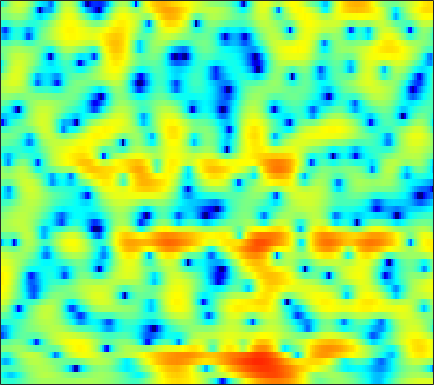

The table this chart was drawn from, first rows:
-2.9741, -3.3623, -3.8071, -4.1092, -4.2073, -4.1323, -3.8564, -3.5315, -2.984, -2.3595, -1.7232, -1.2529, -0.66814, -0.1396, 0.21018, 0.61906, 0.9607, 1.1713, 1.3876, 1.5441, 1.6344, 1.6689, 1.6857, 1.6579
-4.45, -5.409, -6.755, -7.976, -8.572, -8.607, -7.745, -6.75, -5.283, -3.866, -2.591, -1.745, -0.7577, 0.07869, 0.6107, 1.207, 1.683, 1.967, 2.253, 2.438, 2.529, 2.539, 2.482, 2.348
-2.591, -2.827, -3.03, -3.091, -3.034, -2.812, -2.456, -2.116, -1.589, -1.015, -0.4283, 0.001843, 0.538, 1.012, 1.322, 1.666, 1.926, 2.065, 2.169, 2.179, 2.095, 1.971, 1.72, 1.367
-7.713, -9.099, -10.11, -9.35, -7.963, -5.911, -4.057, -2.862, -1.5, -0.3816, 0.5291, 1.091, 1.695, 2.145, 2.387, 2.586, 2.648, 2.608, 2.443, 2.165, 1.791, 1.462, 0.9924, 0.515
-3.55, -4.236, -4.657, -4.253, -3.49, -2.199, -0.8919, -0.01113, 0.9916, 1.78, 2.375, 2.703, 2.993, 3.149, 3.168, 3.078, 2.837, 2.552, 2.009, 1.243, 0.1769, -0.8818, -2.787, -5.545
0.06772, 0.1098, 0.2143, 0.3805, 0.5347, 0.7637, 0.9856, 1.11, 1.194, 1.154, 0.9561, 0.6804, 0.1535, -0.5137, -1.06, -1.7, -2.123, -2.223, -2.1, -1.827, -1.593, -1.494, -1.503, -1.621
-2.631, -2.484, -2.169, -1.755, -1.417, -0.9825, -0.6371, -0.4683, -0.4126, -0.581, -1.05, -1.661, -2.883, -4.781, -6.86, -11.09, -17.1, -15.04, -9.04, -5.242, -2.724, -1.34, 0.07607, 1.151
-14.98, -14.48, -11.76, -8.943, -7.2, -5.356, -3.962, -3.169, -2.387, -1.887, -1.617, -1.54, -1.58, -1.726, -1.857, -1.962, -1.878, -1.649, -1.121, -0.4101, 0.3626, 0.9245, 1.621, 2.233
-11.67, -11.44, -10.22, -8.565, -7.329, -5.86, -4.622, -3.833, -2.935, -2.196, -1.595, -1.207, -0.7533, -0.3537, -0.07826, 0.2729, 0.6205, 0.8838, 1.238, 1.574, 1.881, 2.084, 2.302, 2.453
-4.994, -4.945, -4.811, -4.601, -4.398, -4.101, -3.777, -3.499, -3.071, -2.559, -1.977, -1.509, -0.8732, -0.2392, 0.2197, 0.7896, 1.3, 1.637, 2.017, 2.304, 2.491, 2.571, 2.579, 2.462
-1.235, -1.468, -1.944, -2.606, -3.232, -4.201, -5.225, -5.882, -6.286, -5.863, -4.763, -3.731, -2.353, -1.09, -0.2519, 0.7172, 1.514, 2, 2.517, 2.882, 3.1, 3.159, 3.079, 2.816
2.147, 1.69, 0.7841, -0.5242, -1.847, -4.175, -7.541, -11.31, -18.51, -14.19, -8.764, -6.214, -3.811, -2.073, -1.054, 0.06135, 0.9797, 1.56, 2.202, 2.711, 3.054, 3.182, 3.183, 2.963
4.418, 3.99, 3.214, 2.217, 1.336, 0.02209, -1.337, -2.27, -3.288, -3.909, -4.157, -4.184, -4.122, -3.943, -3.725, -3.263, -2.589, -1.962, -1.054, -0.1869, 0.5633, 1.004, 1.423, 1.606
5.69, 5.326, 4.692, 3.896, 3.189, 2.11, 0.9246, -0.02017, -1.375, -2.851, -4.488, -5.883, -8.059, -10.75, -12.98, -14.54, -12.44, -10.02, -7.175, -4.956, -3.269, -2.264, -1.223, -0.4983
6.317, 5.995, 5.405, 4.626, 3.921, 2.82, 1.515, 0.4075, -1.242, -3.105, -5.227, -6.957, -9.488, -12.14, -13.89, -14.97, -13.75, -11.95, -9.492, -7.341, -5.586, -4.489, -3.336, -2.49
6.745, 6.492, 5.971, 5.237, 4.551, 3.441, 2.076, 0.876, -0.9561, -3.083, -5.526, -7.553, -10.39, -12.95, -14.08, -13.85, -12.31, -10.91, -9.089, -7.466, -6.087, -5.268, -4.472, -3.962
6.689, 6.544, 6.168, 5.576, 4.982, 3.99, 2.77, 1.675, -0.04048, -2.096, -4.606, -6.859, -10.58, -15.1, -17.32, -15.29, -11.99, -10.07, -8.158, -6.782, -5.807, -5.332, -4.98, -4.952
5.754, 5.687, 5.441, 5.008, 4.564, 3.834, 2.959, 2.187, 1.02, -0.2773, -1.656, -2.72, -4.062, -5.187, -5.793, -6.205, -6.278, -6.178, -5.958, -5.697, -5.498, -5.415, -5.353, -5.445
4.806, 4.696, 4.434, 4.087, 3.777, 3.286, 2.71, 2.25, 1.578, 0.8499, 0.08048, -0.5137, -1.321, -2.13, -2.725, -3.484, -4.223, -4.778, -5.463, -6.049, -6.457, -6.54, -6.416, -6.074
3.94, 3.655, 3.272, 2.915, 2.671, 2.356, 2.059, 1.885, 1.68, 1.447, 1.158, 0.8735, 0.3921, -0.2511, -0.8633, -1.911, -3.224, -4.442, -6.448, -9.08, -11.95, -12.99, -11.29, -8.393
0.9083, 0.5124, 0.2042, -0.173, -0.5302, -0.93, -1.002, -0.7677, -0.1199, 0.6776, 1.335, 1.643, 1.744, 1.511, 1.087, 0.1996, -1.056, -2.261, -4.24, -6.637, -9.119, -9.855, -8.438, -5.7
-11.58, -7.604, -5.059, -4.769, -5.88, -9.718, -20.02, -13.59, -5.683, -1.775, 0.4687, 1.498, 2.188, 2.263, 1.999, 1.307, 0.2742, -0.6392, -1.839, -2.83, -3.279, -3.159, -2.551, -1.465
-2.195, -1.97, -1.519, -1.358, -1.468, -1.855, -1.817, -1.323, -0.1162, 1.22, 2.274, 2.753, 2.989, 2.701, 2.162, 0.957, -0.8662, -2.667, -5.739, -9.03, -9.874, -8.204, -5.453, -3.126
1.431, 1.474, 1.566, 1.693, 1.809, 1.983, 2.208, 2.401, 2.689, 2.945, 3.065, 3.017, 2.72, 2.114, 1.395, 0.06793, -1.761, -3.505, -6.35, -9.223, -10.12, -9.143, -7.352, -5.939
1.06, 1.344, 1.69, 2.011, 2.219, 2.49, 2.699, 2.837, 2.968, 3.012, 2.941, 2.806, 2.466, 1.943, 1.421, 0.5615, -0.4638, -1.297, -2.457, -3.531, -4.452, -5.059, -5.772, -6.729
-0.1307, 0.2975, 0.8103, 1.256, 1.552, 1.906, 2.212, 2.41, 2.609, 2.728, 2.753, 2.699, 2.525, 2.218, 1.912, 1.383, 0.7493, 0.2092, -0.5778, -1.434, -2.364, -3.126, -4.266, -5.614
-1.549, -1.166, -0.6998, -0.2627, 0.08455, 0.5438, 1.022, 1.362, 1.778, 2.126, 2.381, 2.491, 2.541, 2.466, 2.324, 2.032, 1.623, 1.243, 0.6616, -0.01526, -0.7705, -1.388, -2.287, -3.215
-3.322, -3.285, -3.213, -2.957, -2.602, -1.889, -1.015, -0.3236, 0.5654, 1.335, 1.951, 2.304, 2.614, 2.759, 2.756, 2.63, 2.359, 2.079, 1.607, 1.051, 0.4267, -0.07009, -0.7473, -1.447
-5.368, -6.442, -8.249, -9.624, -9.265, -6.889, -4.182, -2.439, -0.5491, 0.8799, 1.93, 2.512, 3.038, 3.315, 3.379, 3.291, 3.028, 2.735, 2.221, 1.607, 0.9289, 0.4064, -0.279, -0.932
-4.492, -5.882, -8.6, -11.6, -11.29, -7.468, -3.963, -1.929, 0.1304, 1.627, 2.683, 3.237, 3.706, 3.9, 3.887, 3.661, 3.229, 2.774, 2.01, 1.068, -0.003321, -0.8502, -1.937, -2.784
-0.7248, -1.001, -1.39, -1.454, -1.256, -0.598, 0.3132, 1.065, 1.984, 2.742, 3.296, 3.55, 3.683, 3.591, 3.371, 2.901, 2.214, 1.542, 0.4317, -1.005, -2.897, -4.745, -7.79, -11.02
1.391, 1.2, 1.069, 1.048, 1.173, 1.461, 1.896, 2.232, 2.65, 2.95, 3.069, 3.022, 2.753, 2.255, 1.749, 0.9627, 0.08778, -0.5867, -1.531, -2.607, -4.018, -5.413, -7.945, -10.41
1.042, 0.4523, -0.108, -0.3997, -0.2624, 0.2317, 0.9538, 1.472, 2.047, 2.364, 2.34, 2.092, 1.402, 0.272, -0.8896, -2.78, -4.649, -5.46, -5.252, -4.181, -3.159, -2.539, -1.992, -1.485
-3.075, -4.984, -8.617, -11.78, -10.38, -6.445, -3.559, -2.077, -0.7715, -0.09854, 0.06737, -0.1509, -0.9128, -2.287, -3.82, -6.971, -12.14, -16.48, -11.39, -6.302, -3.186, -1.54, 0.1476, 1.391
-5.157, -6.516, -8.639, -10.06, -9.508, -7.575, -5.614, -4.497, -3.477, -2.954, -2.806, -2.911, -3.247, -3.784, -4.242, -4.8, -5.137, -4.988, -4.251, -3.019, -1.589, -0.5595, 0.7109, 1.797
-3.406, -3.64, -3.988, -4.192, -4.243, -4.137, -4.002, -3.924, -3.987, -4.236, -4.703, -5.097, -5.556, -5.729, -5.605, -5.069, -4.228, -3.482, -2.389, -1.288, -0.218, 0.5432, 1.437, 2.216
-1.036, -1.133, -1.309, -1.478, -1.635, -1.859, -2.203, -2.587, -3.349, -4.496, -6.192, -7.939, -10.98, -13.01, -11.56, -8.047, -4.985, -3.216, -1.352, 0.08746, 1.185, 1.817, 2.446, 2.871
-0.004117, -0.1953, -0.3325, -0.4306, -0.4657, -0.5911, -0.8139, -1.119, -1.752, -2.76, -4.231, -5.729, -8.068, -9.394, -8.251, -5.249, -2.495, -0.8324, 0.8722, 2.083, 2.873, 3.214, 3.365, 3.171
-3.28, -3.557, -3.361, -2.797, -2.314, -1.761, -1.361, -1.159, -1.034, -1.025, -1.097, -1.142, -1.077, -0.7435, -0.2653, 0.6045, 1.589, 2.287, 3.084, 3.628, 3.857, 3.804, 3.379, 2.494
-17.22, -18.15, -11.69, -8.054, -6.401, -4.912, -3.948, -3.359, -2.667, -1.956, -1.2, -0.6028, 0.2033, 1.011, 1.615, 2.381, 3.058, 3.478, 3.89, 4.088, 4.022, 3.785, 3.155, 2.13
-8.787, -9.359, -8.872, -8.08, -7.708, -7.591, -7.767, -7.819, -7.297, -5.909, -4.058, -2.659, -0.9959, 0.4146, 1.302, 2.274, 3.021, 3.449, 3.829, 3.985, 3.926, 3.723, 3.248, 2.543
-3.562, -4.074, -4.824, -5.712, -6.659, -8.683, -12.31, -17.82, -26.66, -12.48, -7.16, -4.605, -2.124, -0.3383, 0.6818, 1.73, 2.496, 2.908, 3.275, 3.453, 3.457, 3.348, 3.08, 2.671
-1.066, -1.325, -1.819, -2.501, -3.137, -4.178, -5.275, -5.869, -5.928, -4.993, -3.538, -2.424, -1.108, -0.05155, 0.5845, 1.229, 1.696, 1.935, 2.141, 2.24, 2.23, 2.172, 2.016, 1.792
0.6512, 0.7592, 0.7893, 0.6702, 0.5028, 0.2593, 0.01468, -0.1371, -0.2096, -0.1545, -0.0101, 0.1135, 0.2406, 0.3072, 0.3083, 0.2658, 0.1869, 0.1411, 0.0879, 0.03117, -0.04106, -0.1192, -0.2712, -0.448
1.932, 2.309, 2.67, 2.898, 2.985, 3.008, 2.936, 2.82, 2.582, 2.24, 1.766, 1.307, 0.5435, -0.3952, -1.194, -2.263, -3.156, -3.568, -3.749, -3.681, -3.588, -3.645, -3.897, -4.356
2.295, 2.792, 3.362, 3.834, 4.109, 4.319, 4.36, 4.276, 3.961, 3.4, 2.549, 1.682, 0.1569, -1.935, -4.004, -7.687, -12.41, -14.27, -11.62, -8.913, -7.551, -7.23, -7.658, -9.133
0.5152, 1.266, 2.289, 3.192, 3.748, 4.295, 4.584, 4.622, 4.433, 3.942, 3.122, 2.267, 0.7476, -1.272, -3.166, -6.185, -9.262, -10.44, -9.781, -8.445, -7.632, -7.438, -7.8, -8.783
-4.856, -2.687, -0.3175, 1.446, 2.442, 3.42, 4.033, 4.264, 4.316, 4.075, 3.553, 2.987, 2.003, 0.8085, -0.1779, -1.55, -2.805, -3.616, -4.441, -5.068, -5.559, -5.922, -6.337, -6.658
-6.389, -3.873, -1.294, 0.5829, 1.646, 2.688, 3.39, 3.718, 3.913, 3.859, 3.582, 3.24, 2.632, 1.868, 1.214, 0.2339, -0.8368, -1.702, -2.937, -4.28, -5.718, -6.782, -7.857, -8.144
-1.748, -1.039, 0.001705, 0.9932, 1.635, 2.334, 2.834, 3.098, 3.268, 3.264, 3.096, 2.874, 2.467, 1.94, 1.456, 0.7015, -0.2224, -1.066, -2.482, -4.376, -7.062, -10.06, -17.36, -22.41
-0.7034, -0.4313, -0.006892, 0.4694, 0.8242, 1.26, 1.581, 1.721, 1.781, 1.696, 1.492, 1.291, 0.9904, 0.6903, 0.4658, 0.1542, -0.2381, -0.6229, -1.316, -2.268, -3.484, -4.483, -5.547, -5.556
-3.136, -3.163, -3.014, -2.623, -2.202, -1.664, -1.256, -1.136, -1.224, -1.623, -2.255, -2.779, -3.324, -3.433, -3.168, -2.55, -1.864, -1.407, -0.9329, -0.6216, -0.4226, -0.2585, 0.03322, 0.4981
-9.059, -10.57, -11.16, -9.417, -7.703, -5.854, -4.732, -4.349, -4.512, -5.475, -7.43, -9.778, -14.33, -15.42, -11.72, -7.62, -4.877, -3.387, -1.888, -0.7458, 0.1811, 0.7847, 1.534, 2.251
-11.08, -14.15, -16.21, -12.15, -9.344, -6.778, -5.339, -4.816, -4.803, -5.499, -6.91, -8.383, -10.32, -10.62, -9.387, -7.156, -5.2, -3.962, -2.594, -1.435, -0.3912, 0.327, 1.24, 2.12
-4.491, -4.737, -4.708, -4.219, -3.653, -2.906, -2.312, -2.071, -2.022, -2.296, -2.804, -3.264, -3.847, -4.262, -4.416, -4.441, -4.26, -4.04, -3.579, -2.922, -2.095, -1.386, -0.375, 0.6759
-0.5655, -0.4678, -0.2426, 0.08463, 0.3701, 0.7414, 1.023, 1.135, 1.121, 0.8853, 0.4261, -0.05857, -0.9082, -1.988, -2.962, -4.481, -6.131, -7.262, -8.009, -7.545, -6.396, -5.423, -4.113, -2.764
0.02495, 0.2542, 0.7456, 1.366, 1.843, 2.429, 2.862, 3.067, 3.133, 2.951, 2.477, 1.91, 0.8295, -0.7043, -2.26, -5.084, -9.427, -14.89, -31.43, -15.8, -11.9, -10.91, -10.91, -10.55
-4.616, -3.925, -2.224, -0.4134, 0.7747, 2.031, 2.938, 3.394, 3.718, 3.734, 3.45, 3.034, 2.208, 1.05, -0.05234, -1.813, -3.809, -5.265, -6.749, -7.589, -8.304, -9.248, -11.58, -13.59
